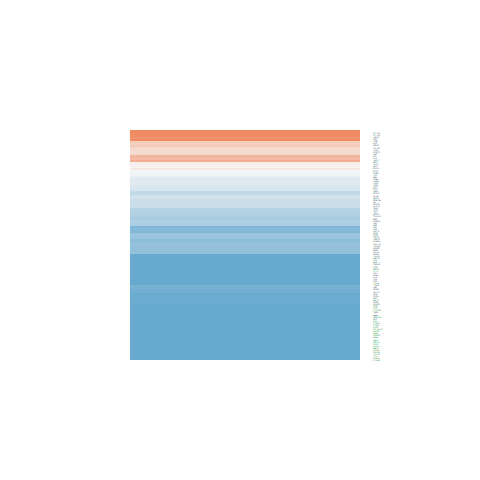

The file beside this chart, header and first rows:
ID, logFC, AveExpr, t, P.Value, adj.P.Val, B
54502, -2.462, 17.01, -4.6, 4.34823238079128e-05, 0.0008032, 1.798
4542, -0.3082, 19.71, -0.6485, 0.5205, 0.7423, -6.513
1192, -1.314, 23.83, -3.016, 0.004475, 0.02767, -2.595
4125, -0.5324, 20.1, -1.088, 0.2833, 0.5251, -6.136
8829, -0.04849, 19.51, -0.09267, 0.9266, 0.9636, -6.721
10095, -1.247, 21.38, -2.745, 0.009078, 0.0475, -3.245
9123, -2.84, 19.74, -6.231, 2.43064721366273e-07, 1.36902629828357e-05, 6.829
8974, -1.149, 20.12, -2.634, 0.01203, 0.05847, -3.5
10618, -0.7105, 18.75, -1.564, 0.1258, 0.3121, -5.526
9144, -2.045, 19.86, -3.945, 0.000321, 0.003726, -0.1176
9871, -0.3668, 20.27, -0.998, 0.3244, 0.5697, -6.228
10791, 0.3571, 20.22, 0.652, 0.5182, 0.741, -6.511
25816, -1.302, 20.35, -2.609, 0.01279, 0.06138, -3.556
752, 0.0324, 19.53, 0.06574, 0.9479, 0.9761, -6.723
375035, -0.4803, 19.13, -1.21, 0.2335, 0.4679, -5.998
30008, -0.3023, 20.1, -0.5645, 0.5756, 0.7806, -6.564
5265, -0.2743, 25.14, -0.4027, 0.6894, 0.8457, -6.643
7076, -1.894, 22.56, -2.634, 0.01201, 0.05842, -3.499
1277, 1.705, 23.33, 1.214, 0.2319, 0.4664, -5.993
301, -1.43, 24.88, -1.55, 0.1293, 0.3171, -5.547
435, -0.2981, 19.63, -0.6522, 0.5181, 0.7409, -6.511
3689, -1.087, 20.47, -2.016, 0.0507, 0.1665, -4.771
5054, -1.523, 20.28, -2.824, 0.007426, 0.04096, -3.061
5836, -1.346, 22.23, -1.769, 0.08476, 0.2365, -5.205
3073, -1.293, 21.9, -2.588, 0.01349, 0.06361, -3.604
302, -2.047, 24.99, -3.124, 0.003354, 0.0222, -2.328
3074, -2.123, 21.77, -3.82, 0.0004652, 0.005024, -0.4703
1508, -1.319, 23.2, -2.024, 0.04984, 0.1645, -4.757
3912, 0.9615, 21.68, 1.307, 0.1989, 0.4185, -5.88
7057, -1.409, 21.98, -1.411, 0.1663, 0.3727, -5.744
1278, 1.784, 23.34, 1.4, 0.1694, 0.377, -5.758
929, -1.109, 21.06, -1.797, 0.07998, 0.2278, -5.156
5788, -0.6245, 20.5, -1.169, 0.2496, 0.4878, -6.046
3678, -1.085, 20.34, -2.997, 0.004717, 0.02889, -2.644
3956, -1.196, 23.85, -2.22, 0.03231, 0.1184, -4.381
307, -2.015, 22.81, -3.299, 0.00207, 0.01539, -1.878
240, -0.6841, 19.74, -1.771, 0.08429, 0.2359, -5.2
6237, -0.5279, 21.17, -1.195, 0.2391, 0.4745, -6.016
3684, -0.6532, 19.96, -1.33, 0.1912, 0.4078, -5.85
3936, -0.4754, 21.86, -0.9041, 0.3715, 0.6179, -6.316
5358, -1.043, 21.82, -1.571, 0.1242, 0.3098, -5.515
5880, -0.9394, 21.46, -1.552, 0.1286, 0.3162, -5.543
2022, 0.8952, 19.62, 1.534, 0.133, 0.3218, -5.57
3958, -2.641, 23.32, -3.26, 0.002306, 0.01668, -1.979
1890, -2.419, 21.42, -3.707, 0.0006477, 0.006443, -0.7842
831, 0.2425, 20.7, 0.4962, 0.6226, 0.8119, -6.601
1289, 0.4276, 20.27, 0.8333, 0.4097, 0.6495, -6.377
6672, 0.06262, 18.38, 0.1735, 0.8632, 0.9295, -6.71
6275, -3.04, 22.57, -3.478, 0.001253, 0.01071, -1.407
4245, -0.9491, 18.51, -2.544, 0.01502, 0.06892, -3.701
4015, -2.647, 16.78, -5.7, 1.33280639099555e-06, 5.42505346798646e-05, 5.173
2896, -0.9117, 19.68, -1.795, 0.08041, 0.2283, -5.161
5777, -0.9477, 21.09, -1.999, 0.0526, 0.1701, -4.803
6464, -1.481, 19.49, -3.999, 0.0002729, 0.00328, 0.03721
834, -0.3142, 20.17, -0.6312, 0.5316, 0.7506, -6.525
5937, -1.311, 19.32, -3.483, 0.001235, 0.01059, -1.394
645, -0.01012, 24.4, -0.01433, 0.9886, 0.9938, -6.725
6282, -2.762, 23.32, -3.603, 0.0008744, 0.008102, -1.068
2180, -0.2005, 20.76, -0.3685, 0.7145, 0.8575, -6.656
4627, -0.3705, 22.53, -0.8069, 0.4246, 0.6619, -6.398
... 50 more rows
